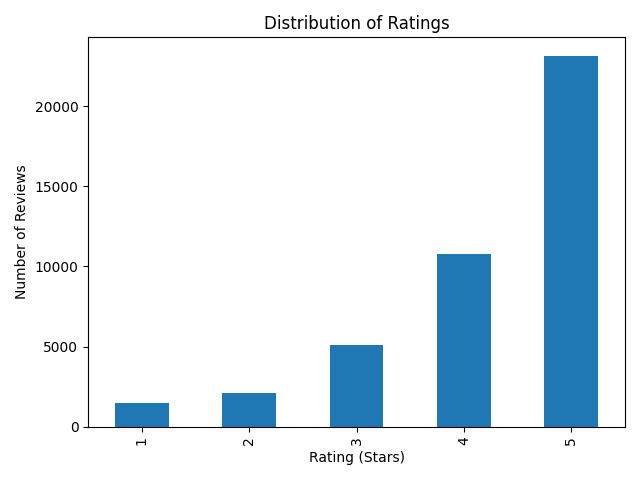

The data file committed next to this chart (first rows):
Rating, Count, Percent
1, 1499, 3.5
2, 2125, 5.0
3, 5107, 12.0
4, 10768, 25.3
5, 23133, 54.3
